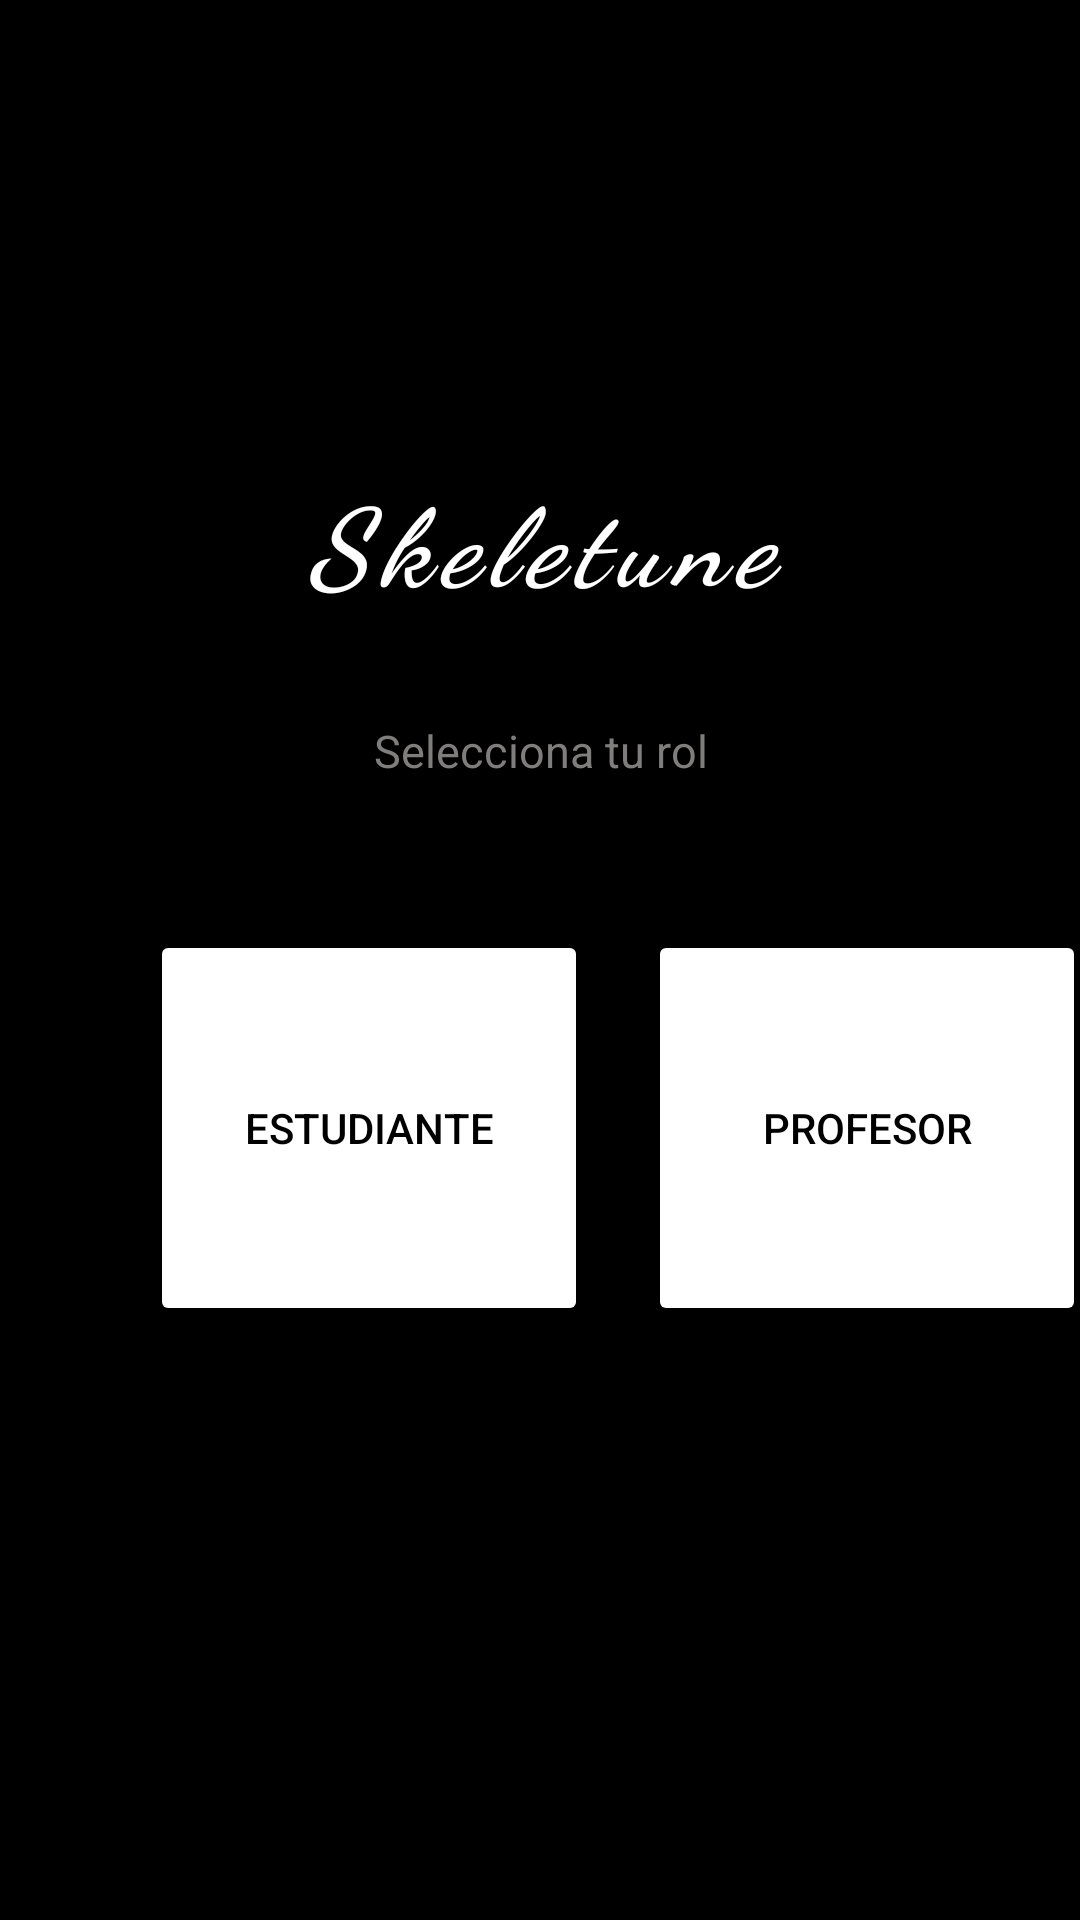

Here is an Android app screen rendered from its layout file. Give the layout XML and the strings, colors and styles it references.
<!-- AndroidManifest.xml: application theme Theme.SkeletuneInicio -->
<!-- res/layout/activity_seleccion_rol.xml -->
<?xml version="1.0" encoding="utf-8"?>
<LinearLayout xmlns:android="http://schemas.android.com/apk/res/android"
    xmlns:app="http://schemas.android.com/apk/res-auto"
    xmlns:tools="http://schemas.android.com/tools"
    android:id="@+id/main"
    android:layout_width="match_parent"
    android:layout_height="match_parent"
    android:orientation="vertical"
    android:background="@color/black"
    tools:context=".Seleccion_rol">

    <TextView
        android:layout_width="200dp"
        android:layout_height="60dp"
        android:layout_gravity="center"
        android:text="Skeletune"
        android:textColor="@color/white"
        android:textSize="36sp"
        android:textAlignment="center"
        android:layout_marginTop="150dp"
        android:textStyle="bold|italic"
        android:fontFamily="cursive"
        android:gravity="center"
        android:letterSpacing="0.1"/>
    <TextView
        android:layout_marginTop="30dp"
        android:layout_width="130dp"
        android:layout_height="20dp"
        android:textAlignment="center"
        android:layout_gravity="center"
        android:textSize="15dp"
        android:text="Selecciona tu rol"
        android:textColor="#807D7D"/>

    <LinearLayout
        android:layout_width="314dp"
        android:layout_height="159dp"
        android:layout_margin="50dp"
        android:orientation="horizontal">

        <Button
            android:layout_width="146dp"
            android:layout_height="132dp"
            android:layout_marginRight="20dp"
            android:backgroundTint="@color/white"
            android:drawableTop="@drawable/estudiante"
            android:textAlignment="gravity"
            android:textColor="@color/black"
            android:text="Estudiante"
            android:id="@+id/botonimgEstu"
            app:cornerRadius="8dp" />

        <Button
            android:layout_width="146dp"
            android:layout_height="132dp"
            android:textColor="@color/black"
            android:text="Profesor"
            android:drawableTop="@drawable/profesor"
            android:backgroundTint="@color/white"
            android:id="@+id/botonimgProg"
            app:cornerRadius="8dp" />
    </LinearLayout>

</LinearLayout>
<!-- resources referenced by this layout -->
<resources>
  <style name="Theme.SkeletuneInicio" parent="Base.Theme.SkeletuneInicio" />
  <style name="Base.Theme.SkeletuneInicio" parent="Theme.Material3.DayNight.NoActionBar">
          
          
      </style>
  <!-- not gathered from this repository: default colours our renderer supplied (Android Studio template values) -->
  <color name="black">#FF000000</color>
  <color name="white">#FFFFFFFF</color>
</resources>
